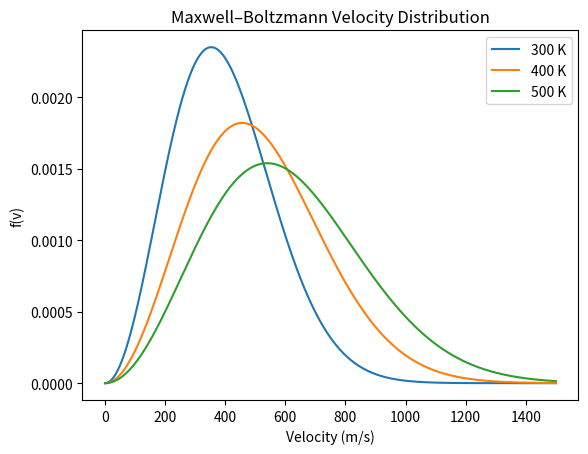

This figure's Python source:
import numpy as np
import matplotlib.pyplot as plt

m = 6.63e-26
kB = 1.38e-23

T1, T2, T3 = 300, 500, 700

v = np.linspace(0, 1500, 1000)

def mb_dist(v, T):
    return 4*np.pi * (m/(2*np.pi*kB*T))**(3/2) * v**2 * np.exp(-m*v**2/(2*kB*T))

f1 = mb_dist(v, T1)
f2 = mb_dist(v, T2)
f3 = mb_dist(v, T3)

plt.plot(v, f1, label="300 K")
plt.plot(v, f2, label="400 K")
plt.plot(v, f3, label="500 K")

plt.xlabel("Velocity (m/s)")
plt.ylabel("f(v)")
plt.title("Maxwell–Boltzmann Velocity Distribution")
plt.legend()
plt.savefig("mb-temp-change.png", dpi=300, bbox_inches="tight")
plt.show()

